The GitHub repository decoderr24/Sugarcane-Classifier-CNN contains a labelled image folder "datatebu" with 4 categories: healthy, red rot, rust, yellow. Examples follow, each with its label.

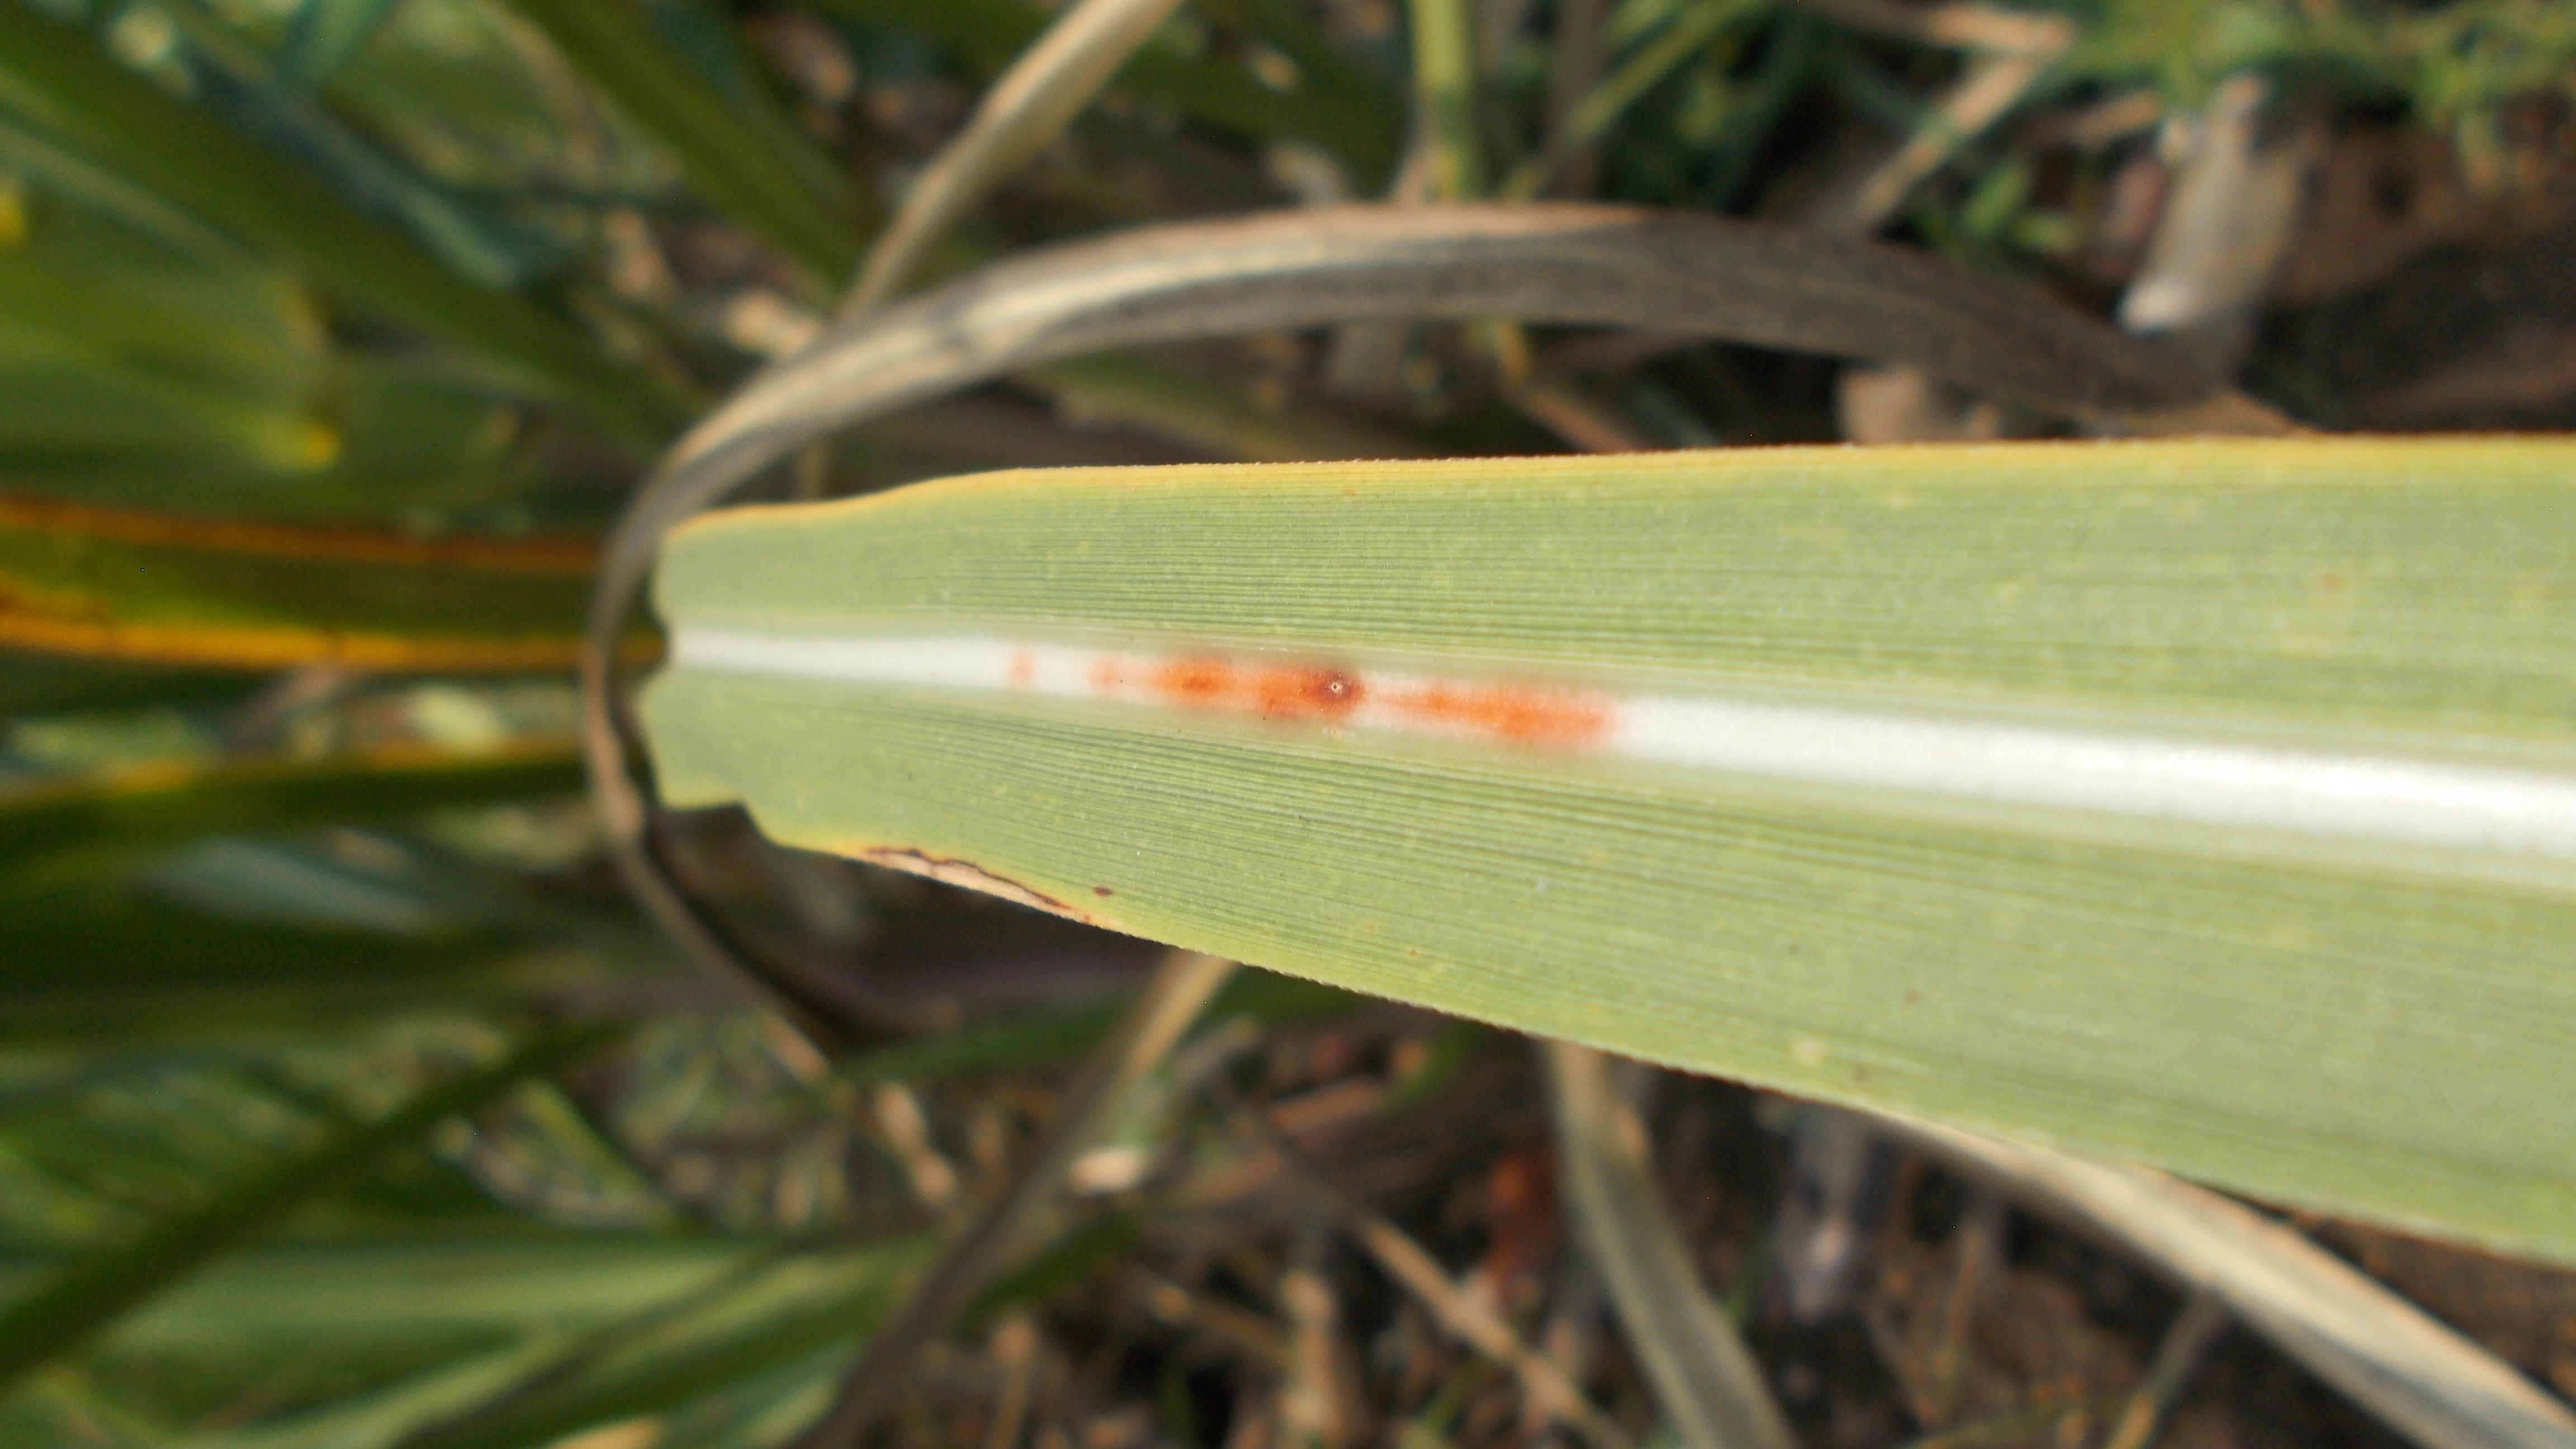
Label: red rot

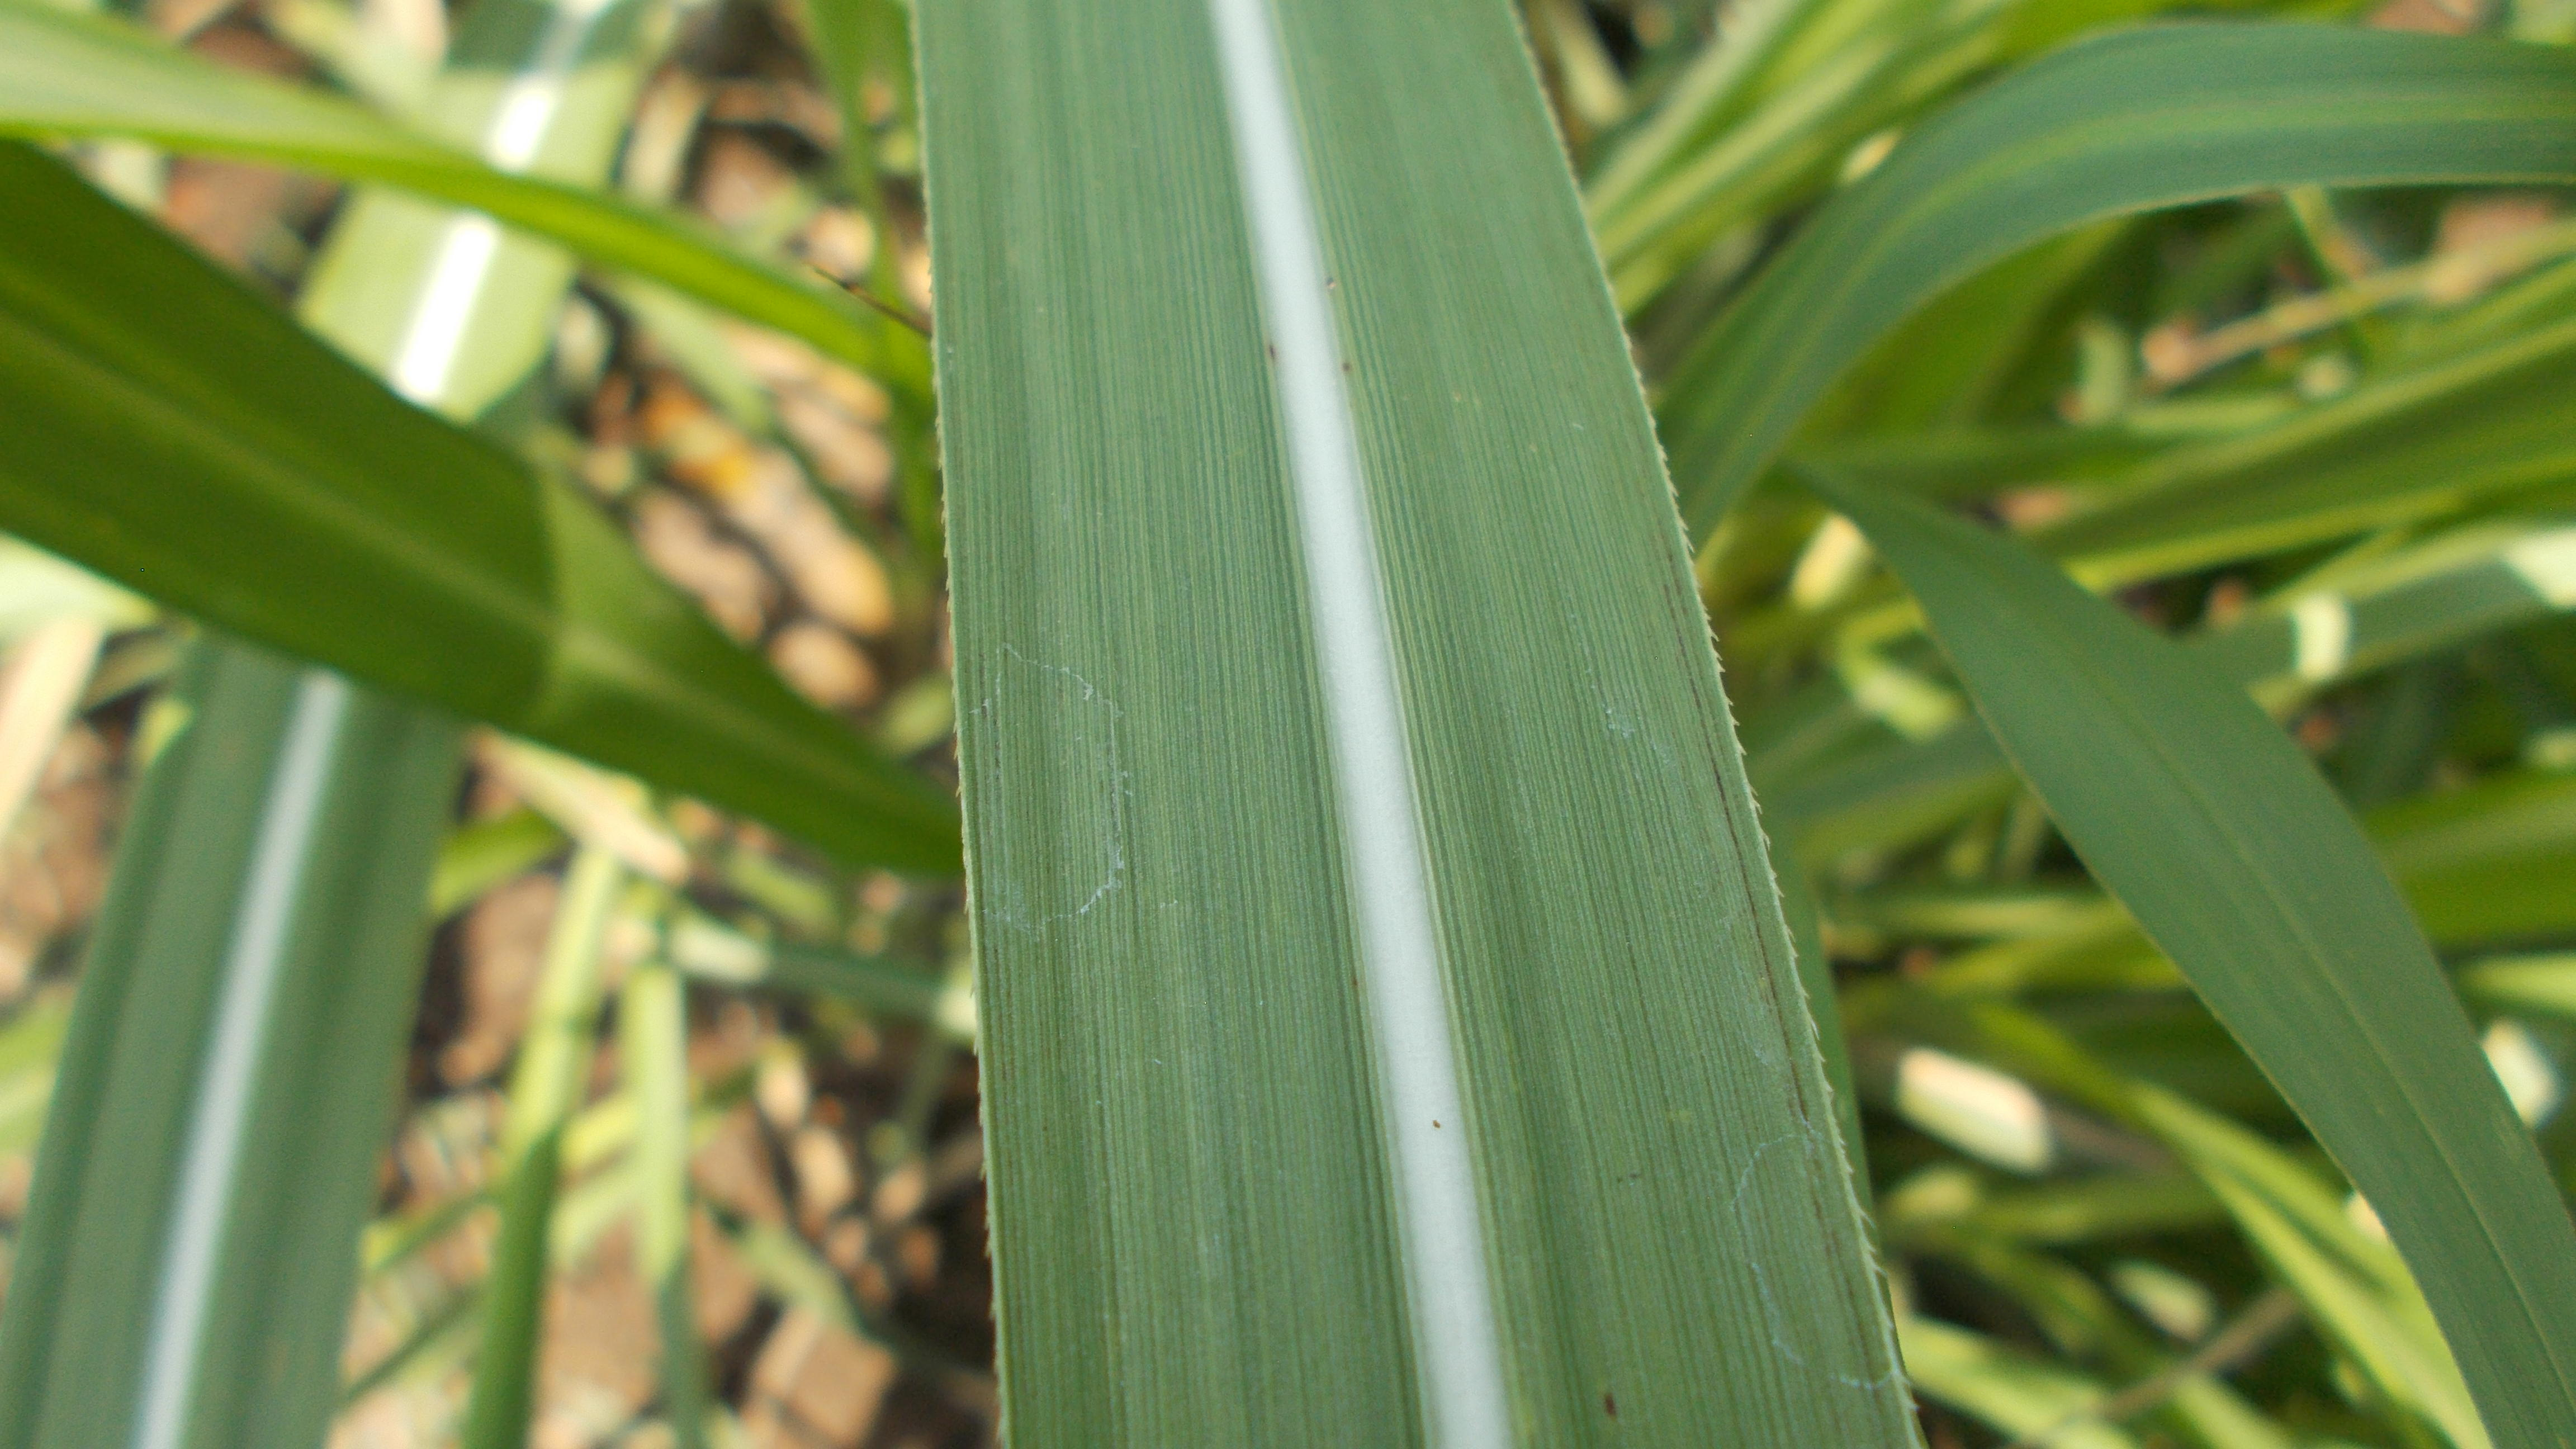
Label: healthy

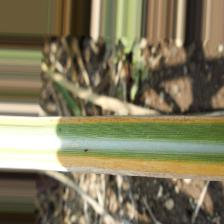
Label: yellow

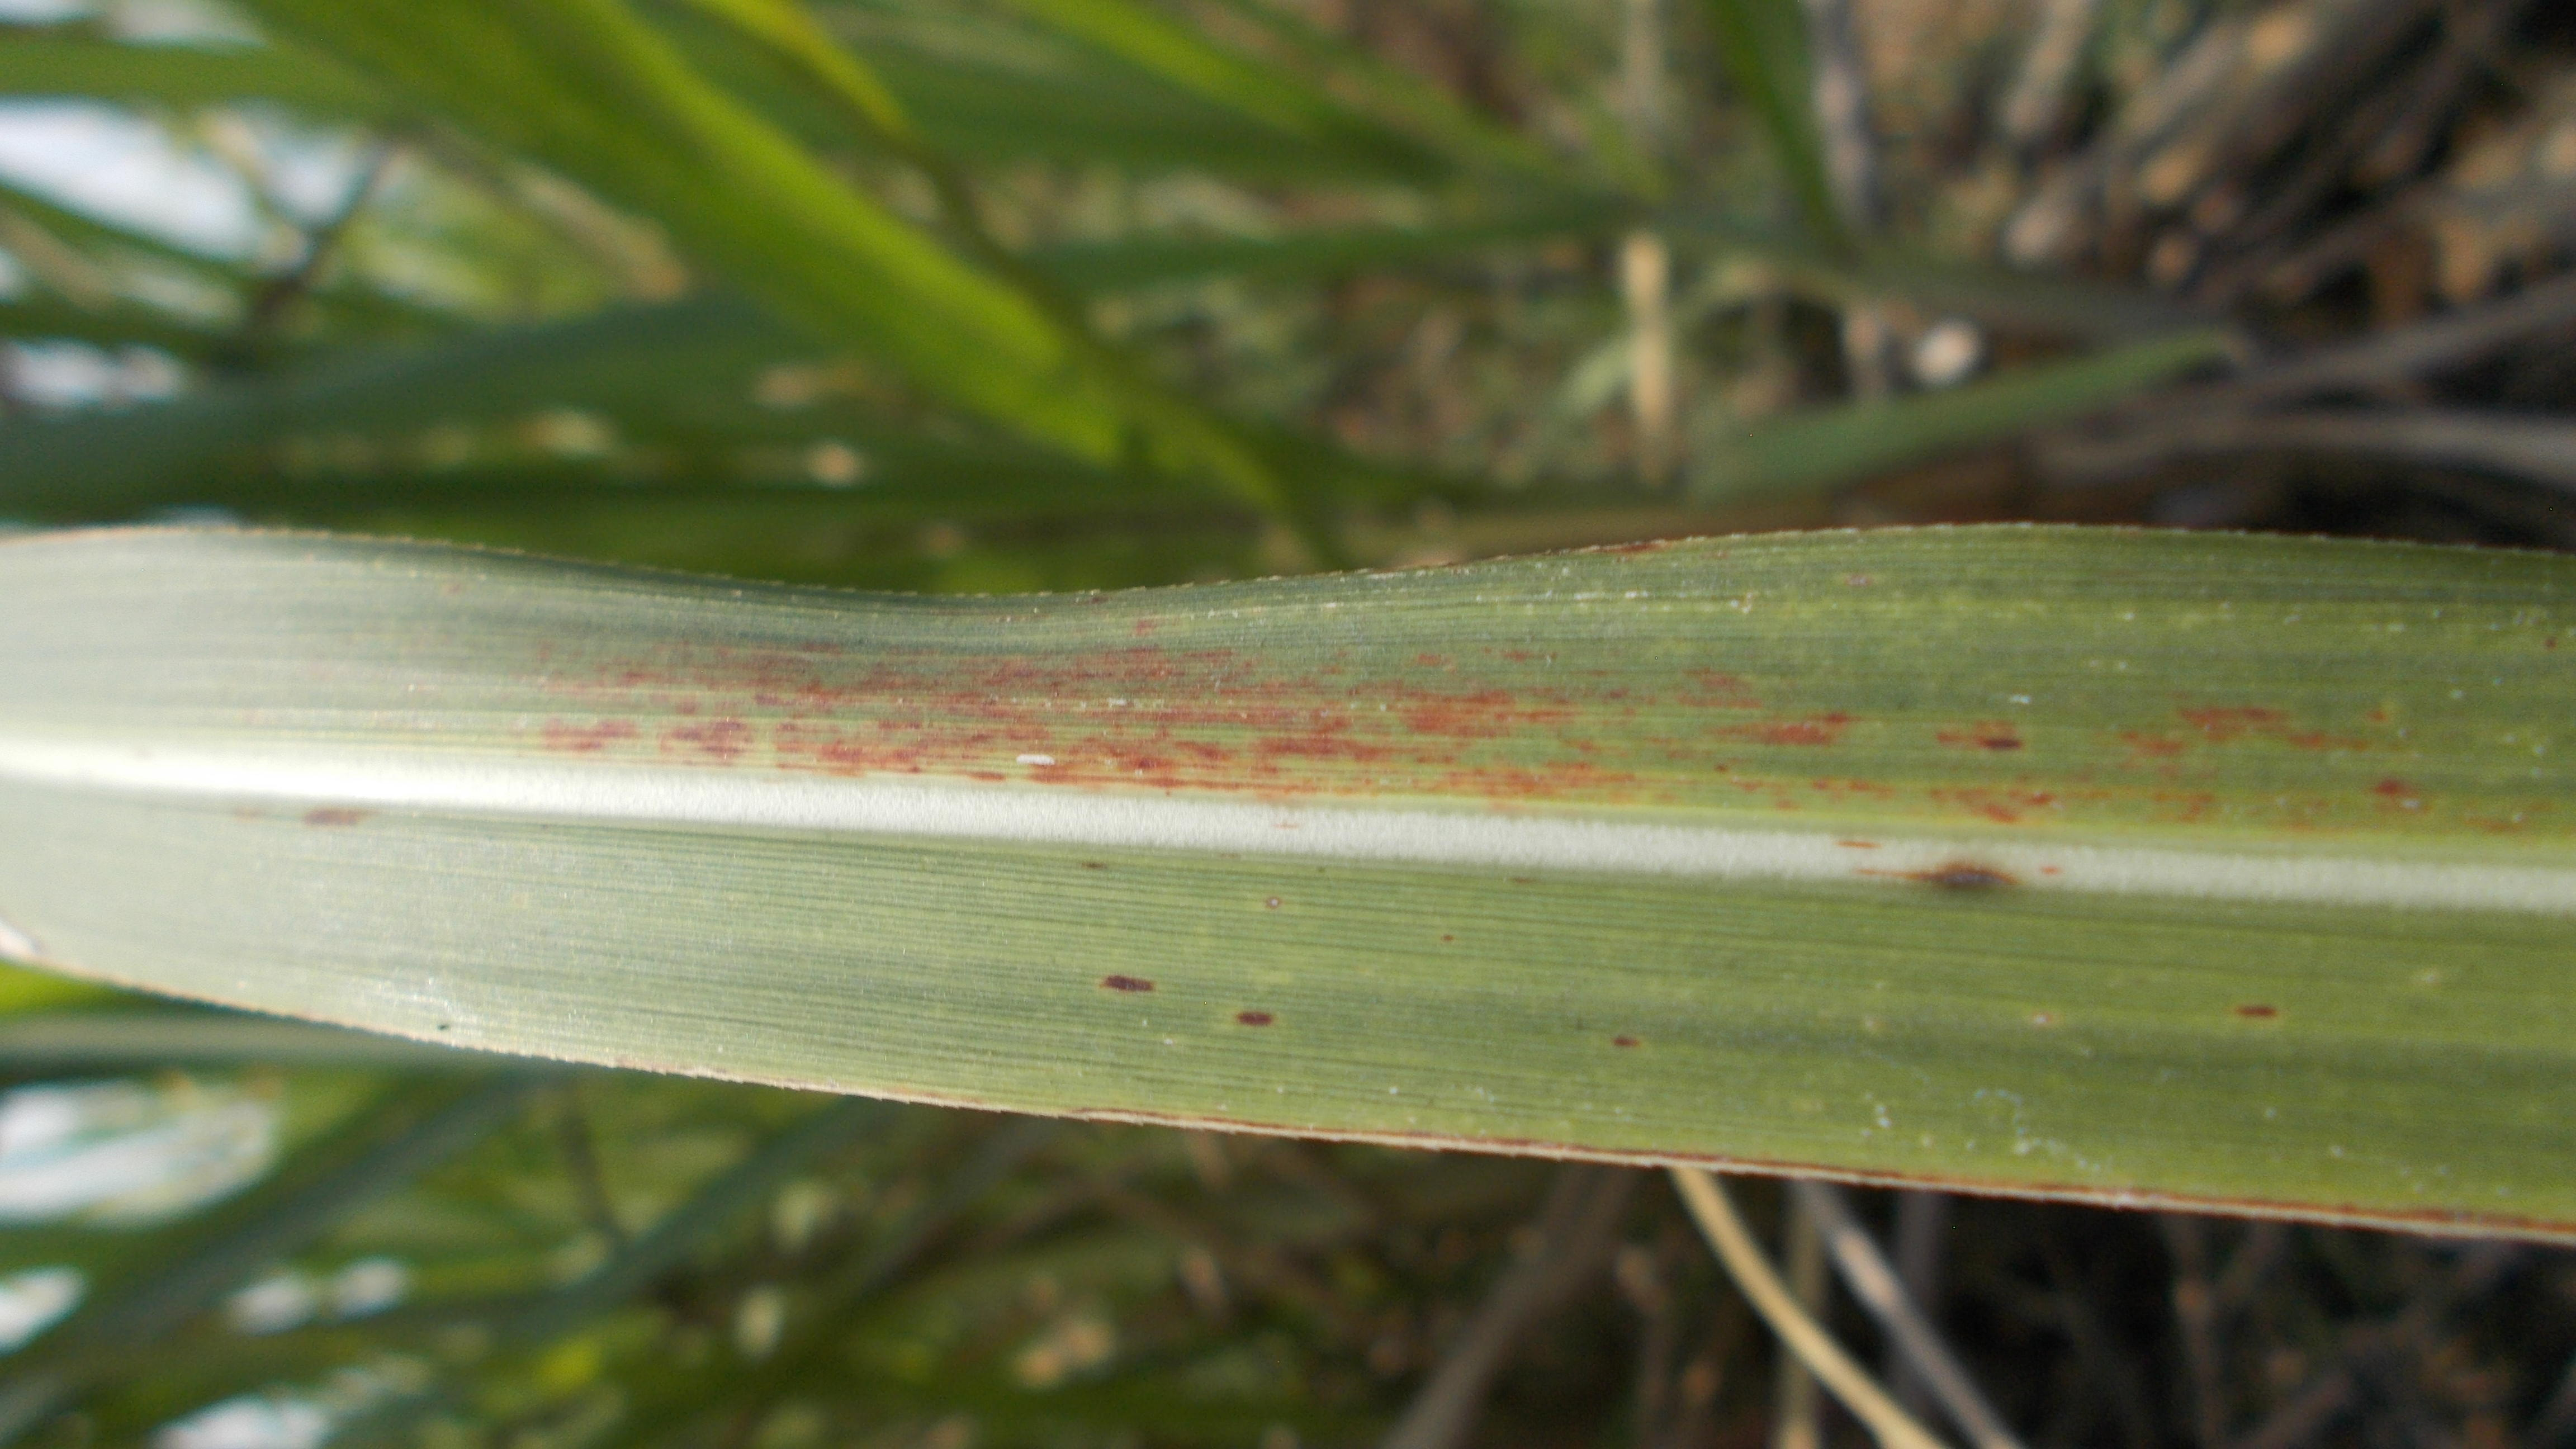
Label: rust

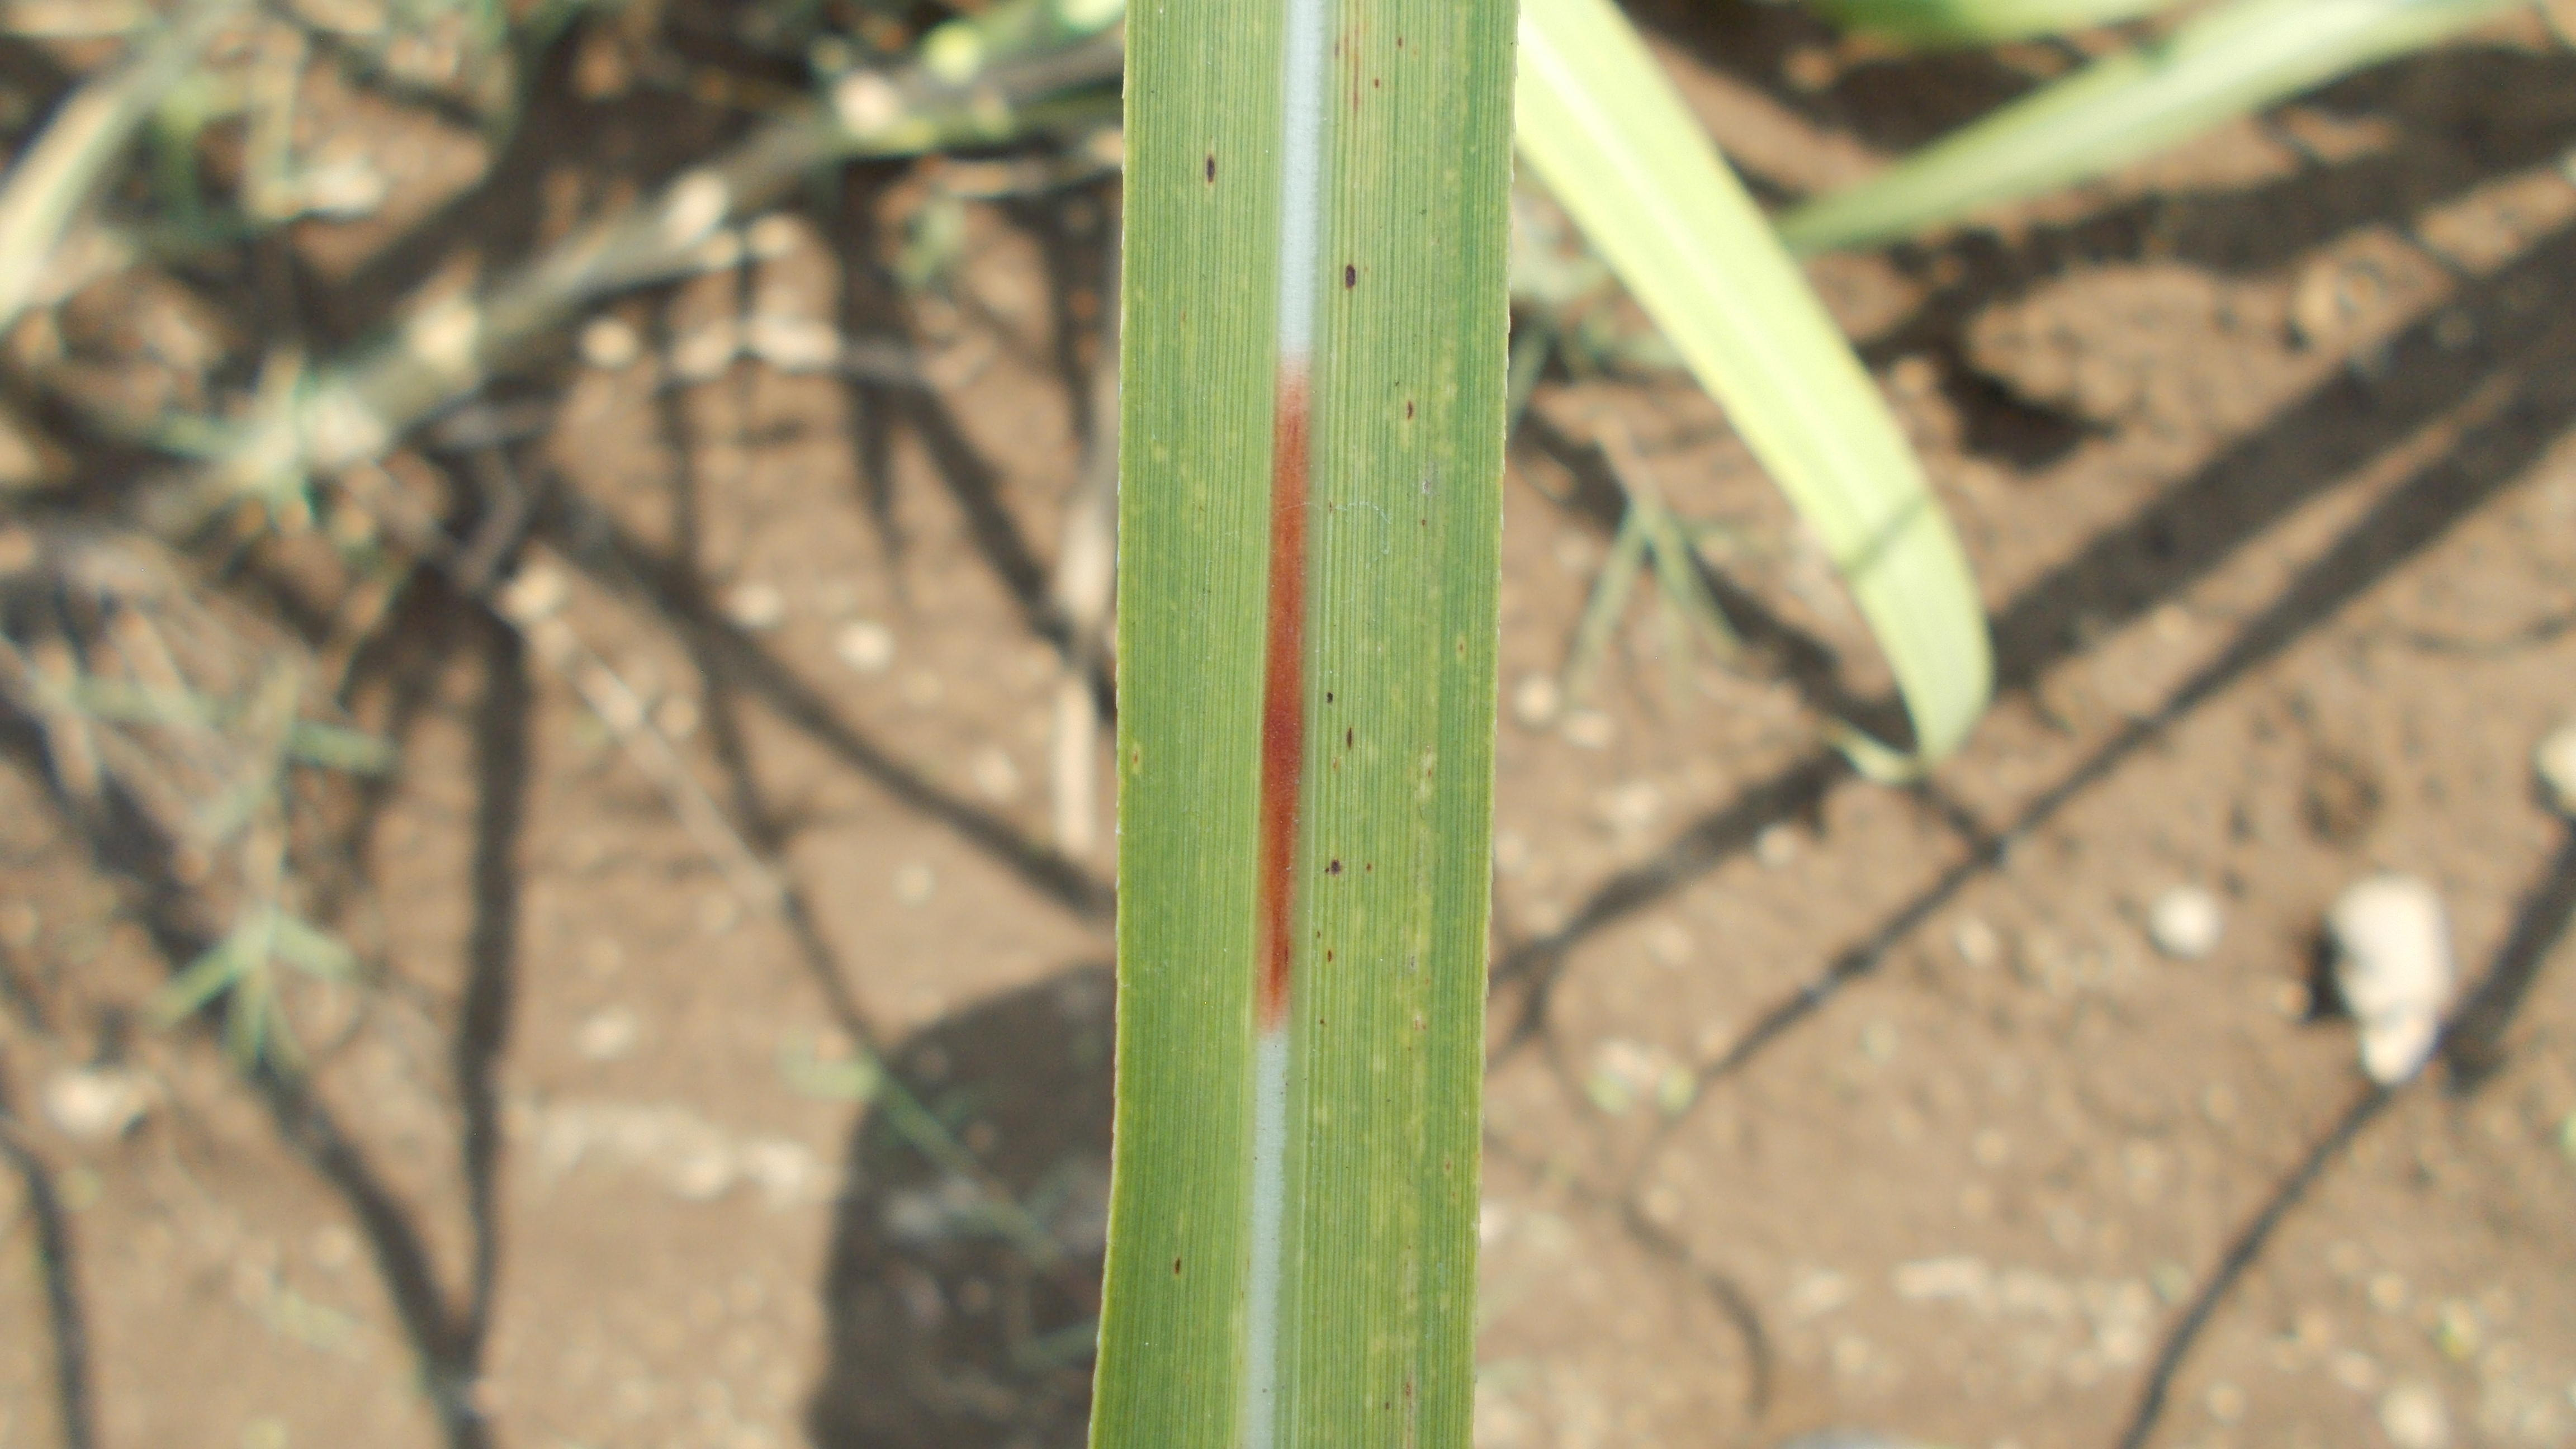
Label: red rot

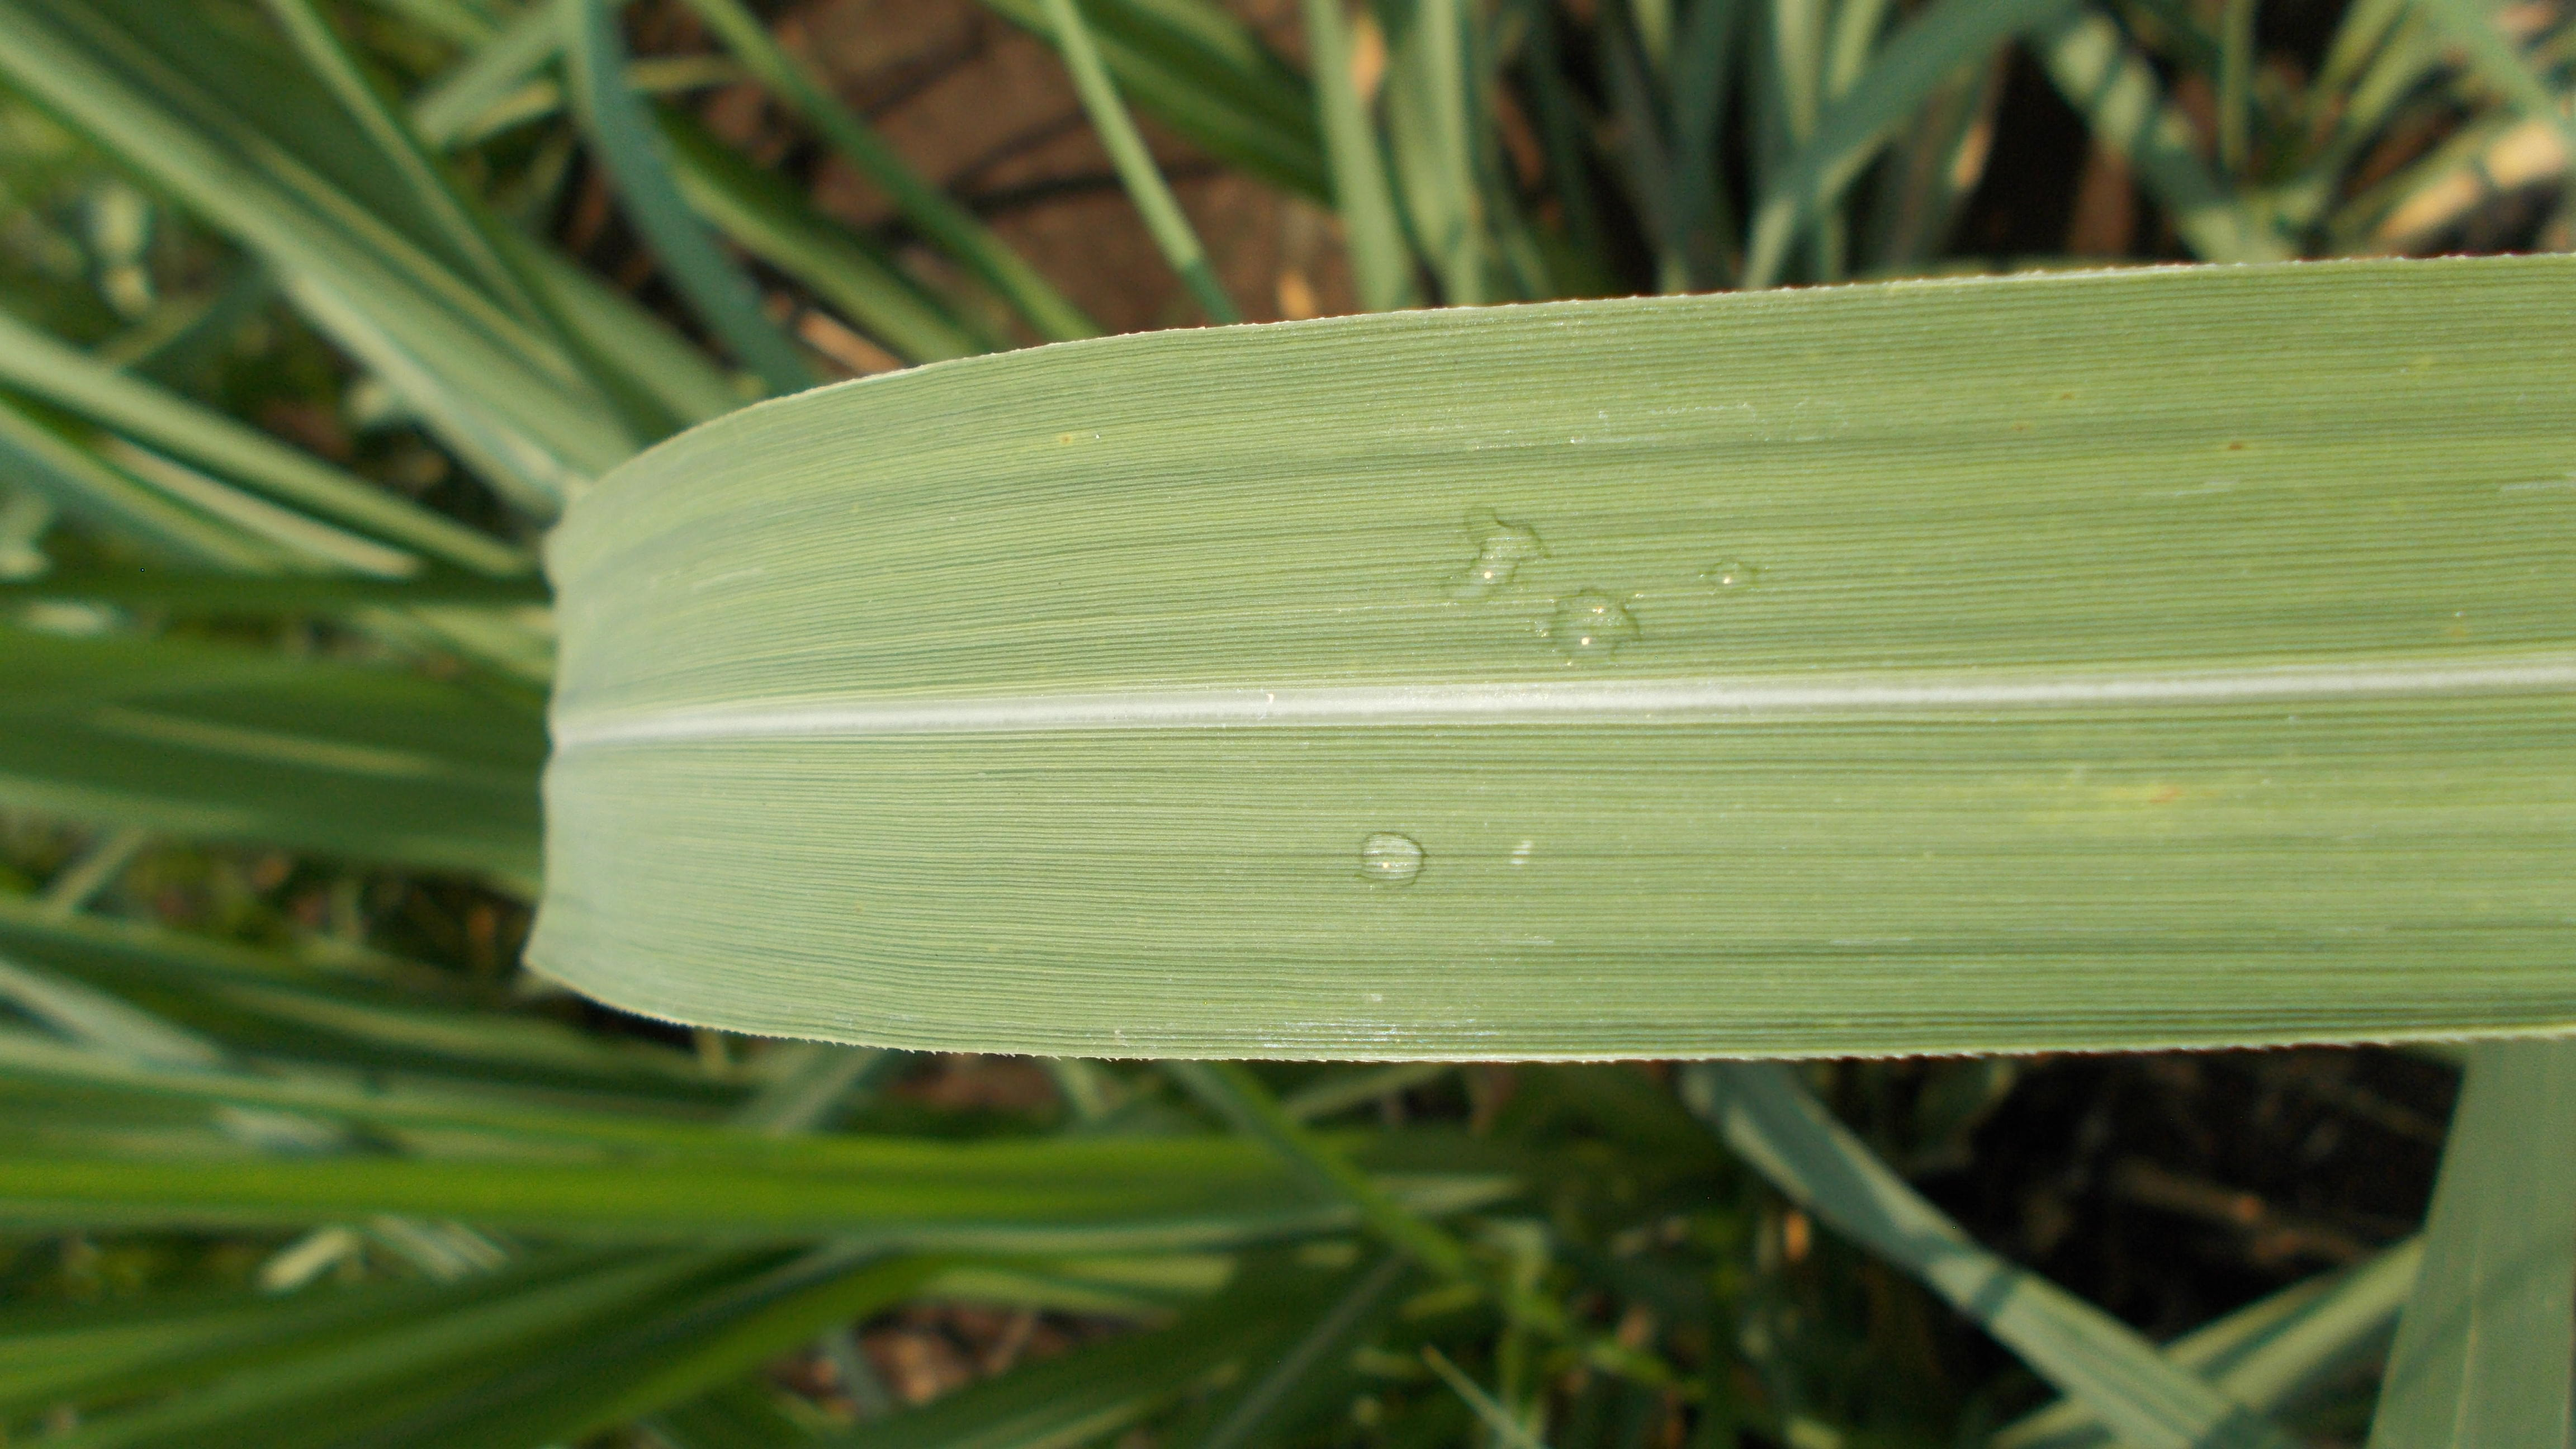
Label: healthy
